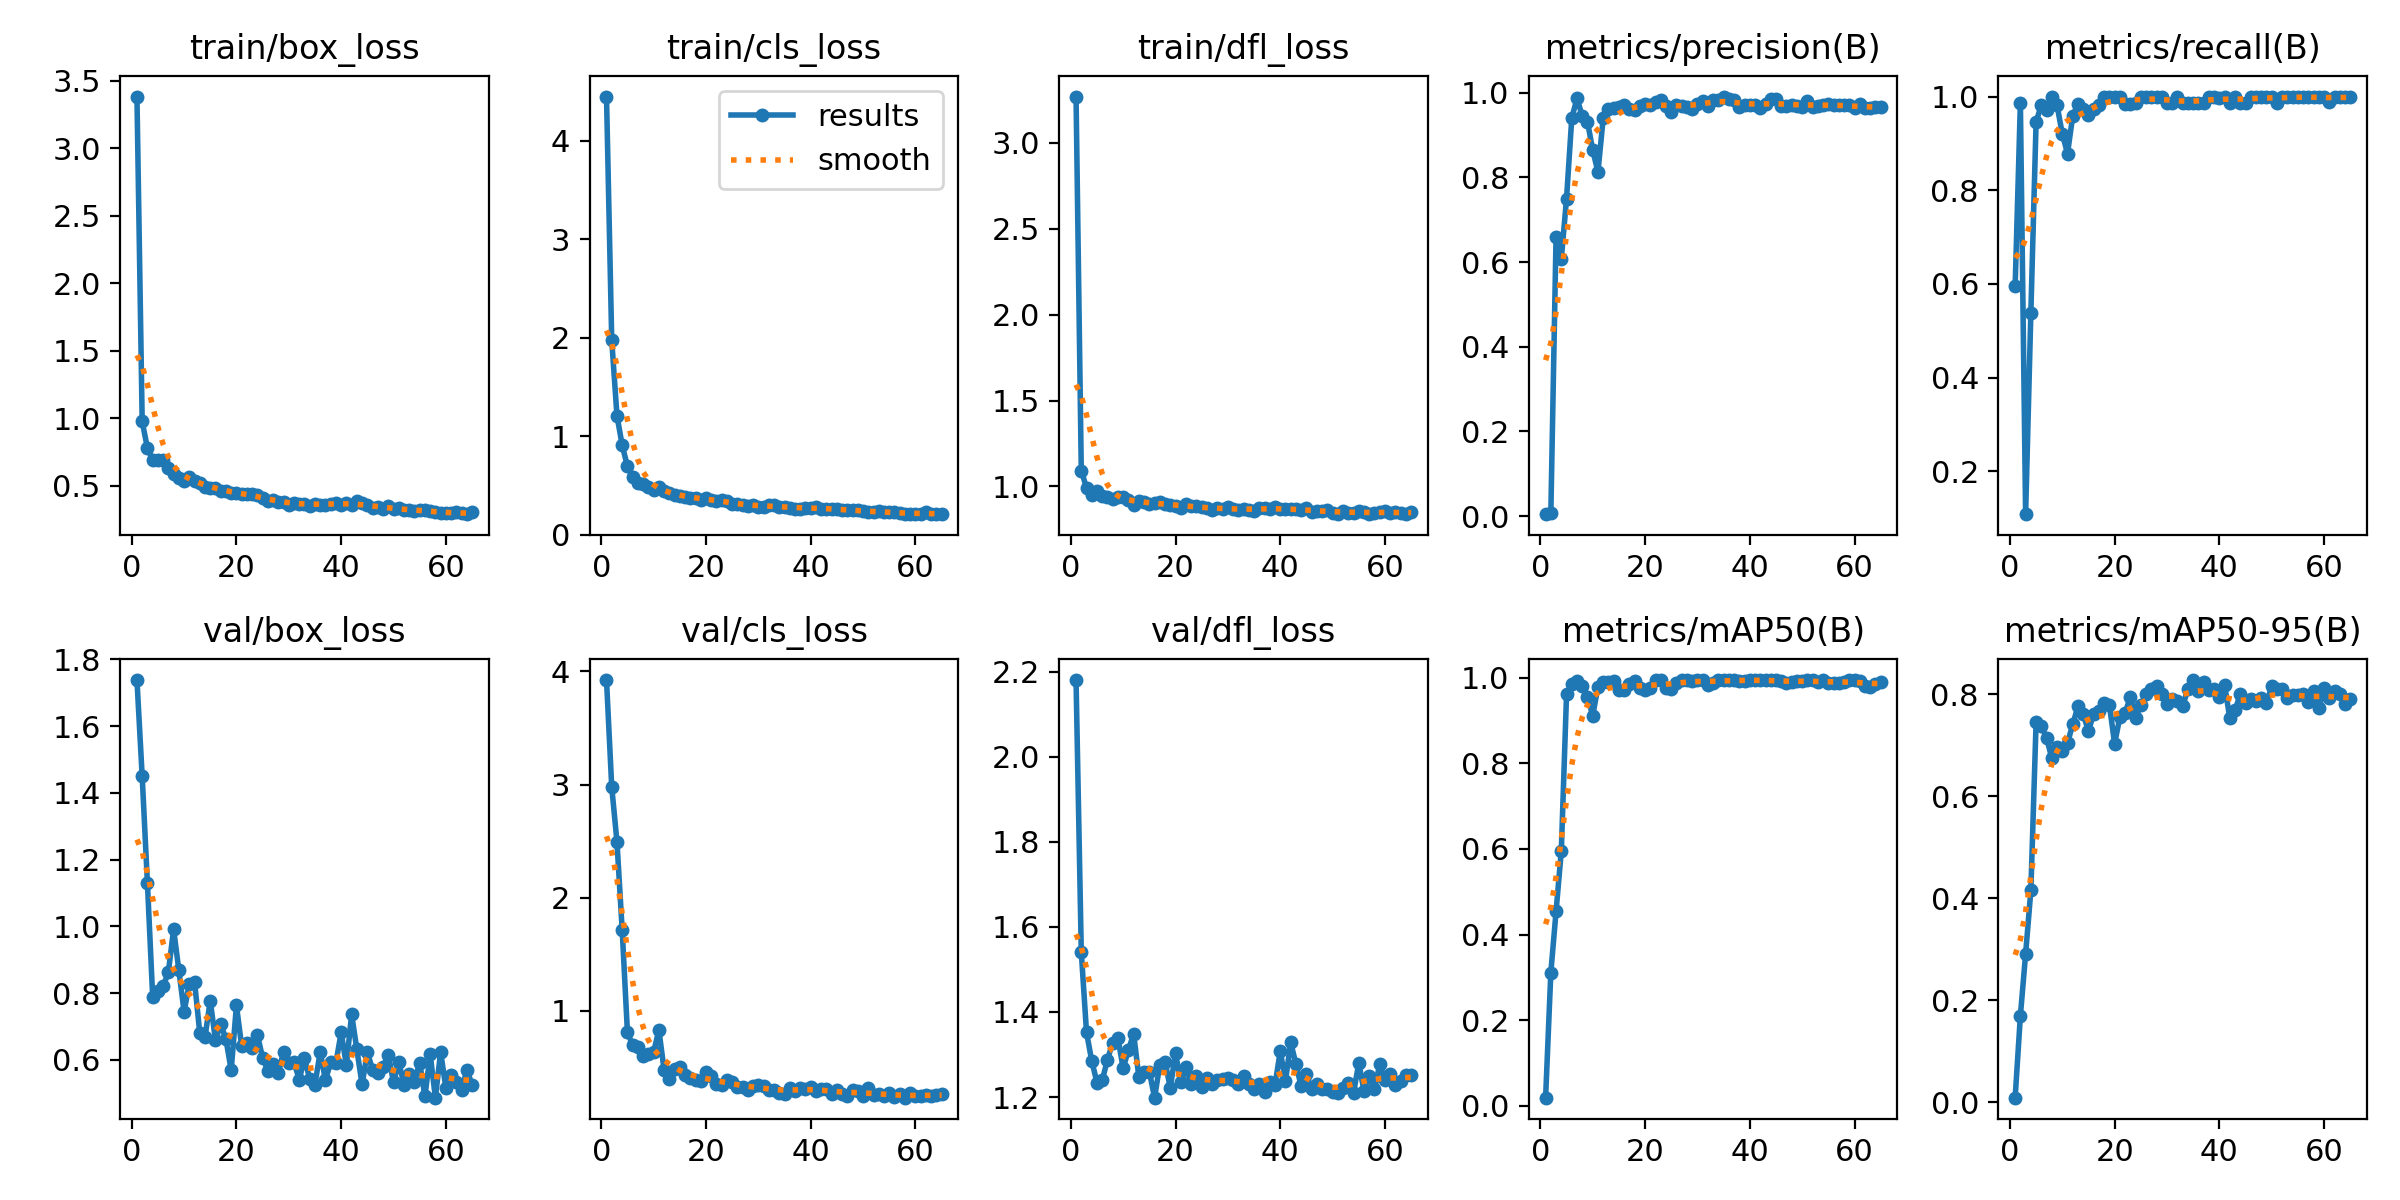

The data file committed next to this chart (first rows):
epoch, time, train/box_loss, train/cls_loss, train/dfl_loss, metrics/precision(B), metrics/recall(B), metrics/mAP50(B), metrics/mAP50-95(B), val/box_loss, val/cls_loss, val/dfl_loss, lr/pg0, lr/pg1, lr/pg2
1, 3.389, 3.382, 4.447, 3.269, 0.00433, 0.5946, 0.01924, 0.00894, 1.738, 3.924, 2.18, 0.00013, 0.00013, 0.08713
2, 4.785, 0.977, 1.972, 1.092, 0.00659, 0.9865, 0.3114, 0.1695, 1.449, 2.979, 1.541, 0.00027, 0.00027, 0.07327
3, 6.175, 0.7793, 1.206, 0.9921, 0.6603, 0.1084, 0.4545, 0.2908, 1.13, 2.492, 1.352, 0.0004097, 0.0004097, 0.05941
4, 7.531, 0.6936, 0.9063, 0.9506, 0.6078, 0.5379, 0.5953, 0.4153, 0.7897, 1.712, 1.285, 0.0005492, 0.0005492, 0.04555
5, 8.88, 0.6955, 0.6919, 0.973, 0.7502, 0.9457, 0.9608, 0.7448, 0.8077, 0.809, 1.234, 0.0006881, 0.0006881, 0.03169
6, 10.22, 0.6926, 0.5809, 0.9444, 0.9405, 0.9817, 0.9842, 0.7368, 0.8199, 0.6959, 1.239, 0.0008265, 0.0008265, 0.01783
7, 11.51, 0.6351, 0.525, 0.9387, 0.9868, 0.9706, 0.9929, 0.7143, 0.8625, 0.6806, 1.288, 0.0009641, 0.0009641, 0.003964
8, 12.82, 0.5852, 0.5107, 0.9281, 0.945, 1, 0.9809, 0.6745, 0.9912, 0.6047, 1.328, 0.0009917, 0.0009917, 0.0009917
9, 14.14, 0.5612, 0.4856, 0.936, 0.9316, 0.9813, 0.9553, 0.6973, 0.8689, 0.6144, 1.338, 0.0009892, 0.0009892, 0.0009892
10, 15.45, 0.5384, 0.4526, 0.9377, 0.8647, 0.9206, 0.9112, 0.6895, 0.7448, 0.6326, 1.267, 0.0009863, 0.0009863, 0.0009863
11, 16.76, 0.5655, 0.4831, 0.9188, 0.8129, 0.8784, 0.9789, 0.704, 0.827, 0.8317, 1.311, 0.0009831, 0.0009831, 0.0009831
12, 18.08, 0.5362, 0.4419, 0.8941, 0.94, 0.9586, 0.9903, 0.741, 0.8344, 0.4777, 1.348, 0.0009796, 0.0009796, 0.0009796
13, 19.38, 0.5221, 0.4194, 0.9153, 0.962, 0.9849, 0.991, 0.776, 0.6802, 0.3982, 1.247, 0.0009758, 0.0009758, 0.0009758
14, 20.72, 0.4952, 0.3978, 0.9093, 0.9633, 0.9732, 0.9913, 0.7605, 0.6687, 0.485, 1.259, 0.0009716, 0.0009716, 0.0009716
15, 22.04, 0.4872, 0.3876, 0.8953, 0.9673, 0.9602, 0.9707, 0.7276, 0.7772, 0.5027, 1.26, 0.0009671, 0.0009671, 0.0009671
16, 23.36, 0.4862, 0.386, 0.9031, 0.9711, 0.973, 0.9711, 0.762, 0.6582, 0.4325, 1.199, 0.0009623, 0.0009623, 0.0009623
17, 24.68, 0.459, 0.3743, 0.9106, 0.9625, 0.9814, 0.9842, 0.767, 0.7079, 0.408, 1.276, 0.0009572, 0.0009572, 0.0009572
18, 26, 0.4625, 0.3715, 0.8974, 0.9596, 1, 0.9927, 0.7829, 0.6612, 0.3864, 1.283, 0.0009518, 0.0009518, 0.0009518
19, 27.31, 0.4495, 0.3505, 0.8937, 0.9688, 0.9982, 0.9758, 0.7785, 0.5694, 0.3767, 1.221, 0.000946, 0.000946, 0.000946
20, 28.63, 0.4501, 0.3722, 0.8889, 0.9732, 0.999, 0.9709, 0.703, 0.7629, 0.4591, 1.303, 0.00094, 0.00094, 0.00094
21, 29.94, 0.4389, 0.3527, 0.8757, 0.9701, 1, 0.9767, 0.7547, 0.6414, 0.4207, 1.235, 0.0009337, 0.0009337, 0.0009337
22, 31.25, 0.4412, 0.3404, 0.8949, 0.9792, 0.9849, 0.9945, 0.7635, 0.6494, 0.3499, 1.27, 0.0009271, 0.0009271, 0.0009271
23, 32.55, 0.4384, 0.3503, 0.8878, 0.9837, 0.9837, 0.9941, 0.7936, 0.6361, 0.3483, 1.231, 0.0009201, 0.0009201, 0.0009201
24, 33.89, 0.432, 0.3404, 0.8833, 0.9691, 0.9865, 0.976, 0.7538, 0.6744, 0.3891, 1.25, 0.0009129, 0.0009129, 0.0009129
25, 35.2, 0.414, 0.3125, 0.8779, 0.9542, 0.9985, 0.9732, 0.7792, 0.6068, 0.372, 1.223, 0.0009055, 0.0009055, 0.0009055
26, 36.51, 0.3914, 0.3102, 0.873, 0.9714, 0.9993, 0.9881, 0.8, 0.5674, 0.3291, 1.244, 0.0008977, 0.0008977, 0.0008977
27, 37.83, 0.3962, 0.3013, 0.8622, 0.9694, 0.9989, 0.9937, 0.8093, 0.5875, 0.3281, 1.232, 0.0008897, 0.0008897, 0.0008897
28, 39.18, 0.3777, 0.29, 0.8753, 0.9674, 0.999, 0.9937, 0.8161, 0.5607, 0.2999, 1.24, 0.0008814, 0.0008814, 0.0008814
29, 40.49, 0.379, 0.3017, 0.8715, 0.9621, 0.9988, 0.9933, 0.8009, 0.6243, 0.3364, 1.242, 0.0008729, 0.0008729, 0.0008729
30, 41.8, 0.3601, 0.278, 0.8777, 0.9734, 0.9865, 0.9945, 0.7803, 0.5895, 0.34, 1.245, 0.0008641, 0.0008641, 0.0008641
31, 43.1, 0.3701, 0.2836, 0.8694, 0.9795, 0.9865, 0.9945, 0.7907, 0.5926, 0.3347, 1.239, 0.000855, 0.000855, 0.000855
32, 44.43, 0.3656, 0.2993, 0.8625, 0.9689, 0.9993, 0.9839, 0.7858, 0.5412, 0.3038, 1.231, 0.0008457, 0.0008457, 0.0008457
33, 45.73, 0.3695, 0.3041, 0.8698, 0.9822, 0.9865, 0.9875, 0.776, 0.6048, 0.2998, 1.25, 0.0008362, 0.0008362, 0.0008362
34, 47.05, 0.3541, 0.2755, 0.8608, 0.9829, 0.9865, 0.9937, 0.8109, 0.5426, 0.2692, 1.23, 0.0008265, 0.0008265, 0.0008265
35, 48.36, 0.3659, 0.2846, 0.8584, 0.9912, 0.9865, 0.9945, 0.8276, 0.526, 0.268, 1.219, 0.0008165, 0.0008165, 0.0008165
36, 49.68, 0.3617, 0.2737, 0.873, 0.985, 0.9865, 0.9945, 0.8065, 0.6244, 0.3168, 1.23, 0.0008063, 0.0008063, 0.0008063
37, 51, 0.3567, 0.264, 0.8749, 0.983, 0.9865, 0.9937, 0.8242, 0.539, 0.2868, 1.212, 0.000796, 0.000796, 0.000796
38, 52.31, 0.3693, 0.2629, 0.8711, 0.9665, 0.999, 0.9933, 0.808, 0.593, 0.3165, 1.236, 0.0007854, 0.0007854, 0.0007854
39, 53.62, 0.3761, 0.2743, 0.8788, 0.9704, 0.9988, 0.993, 0.8107, 0.5908, 0.311, 1.228, 0.0007746, 0.0007746, 0.0007746
40, 54.97, 0.3612, 0.2703, 0.866, 0.9708, 0.9967, 0.9941, 0.7944, 0.6821, 0.3277, 1.308, 0.0007636, 0.0007636, 0.0007636
41, 56.29, 0.3735, 0.2786, 0.8675, 0.9715, 1, 0.9945, 0.8185, 0.5839, 0.2886, 1.238, 0.0007525, 0.0007525, 0.0007525
42, 57.62, 0.3592, 0.2608, 0.8688, 0.9644, 0.9872, 0.9945, 0.7522, 0.7364, 0.3124, 1.328, 0.0007412, 0.0007412, 0.0007412
43, 58.95, 0.3905, 0.2624, 0.8699, 0.9727, 1, 0.9945, 0.7685, 0.6311, 0.3127, 1.277, 0.0007297, 0.0007297, 0.0007297
44, 60.3, 0.3711, 0.2628, 0.8623, 0.9864, 0.9865, 0.9945, 0.7999, 0.5265, 0.2666, 1.226, 0.0007181, 0.0007181, 0.0007181
45, 61.64, 0.3604, 0.2624, 0.8747, 0.9845, 0.9865, 0.9945, 0.7827, 0.6229, 0.2959, 1.254, 0.0007063, 0.0007063, 0.0007063
46, 62.96, 0.3376, 0.2506, 0.849, 0.9694, 1, 0.9934, 0.7899, 0.5708, 0.2641, 1.218, 0.0006944, 0.0006944, 0.0006944
47, 64.31, 0.3442, 0.2477, 0.855, 0.9689, 0.9996, 0.9872, 0.7873, 0.5604, 0.2511, 1.231, 0.0006824, 0.0006824, 0.0006824
48, 65.65, 0.3312, 0.2457, 0.8587, 0.9717, 1, 0.9889, 0.7922, 0.5795, 0.2962, 1.218, 0.0006702, 0.0006702, 0.0006702
49, 66.98, 0.3514, 0.2467, 0.8626, 0.9699, 0.9996, 0.9911, 0.7821, 0.6158, 0.2938, 1.219, 0.000658, 0.000658, 0.000658
50, 68.34, 0.3284, 0.2427, 0.8481, 0.9669, 0.9992, 0.993, 0.8159, 0.5329, 0.244, 1.212, 0.0006456, 0.0006456, 0.0006456
51, 69.69, 0.3349, 0.2264, 0.8418, 0.9814, 0.9865, 0.9937, 0.8102, 0.5942, 0.3197, 1.209, 0.0006331, 0.0006331, 0.0006331
52, 71.04, 0.3209, 0.2316, 0.8542, 0.9666, 0.9992, 0.9937, 0.8094, 0.5259, 0.2543, 1.221, 0.0006206, 0.0006206, 0.0006206
53, 72.39, 0.322, 0.2356, 0.8482, 0.9683, 0.9993, 0.9904, 0.7915, 0.5582, 0.2652, 1.233, 0.0006079, 0.0006079, 0.0006079
54, 73.71, 0.3133, 0.2294, 0.8451, 0.9701, 0.9991, 0.9937, 0.7982, 0.5347, 0.2436, 1.21, 0.0005952, 0.0005952, 0.0005952
55, 75.04, 0.3231, 0.2276, 0.8563, 0.9736, 1, 0.9878, 0.7984, 0.5921, 0.2761, 1.28, 0.0005824, 0.0005824, 0.0005824
56, 76.37, 0.3237, 0.2261, 0.8537, 0.9714, 0.9991, 0.9879, 0.7995, 0.4905, 0.24, 1.214, 0.0005696, 0.0005696, 0.0005696
57, 77.71, 0.3153, 0.2212, 0.8385, 0.9709, 0.9989, 0.9868, 0.7842, 0.6174, 0.2655, 1.249, 0.0005567, 0.0005567, 0.0005567
58, 79.07, 0.307, 0.2111, 0.8435, 0.9716, 1, 0.9908, 0.806, 0.4868, 0.2322, 1.218, 0.0005438, 0.0005438, 0.0005438
59, 80.42, 0.3023, 0.2089, 0.8508, 0.971, 1, 0.9945, 0.7729, 0.6237, 0.2711, 1.277, 0.0005309, 0.0005309, 0.0005309
60, 81.75, 0.2969, 0.2131, 0.8564, 0.9632, 0.9993, 0.9941, 0.8115, 0.5166, 0.2432, 1.24, 0.000518, 0.000518, 0.000518
... 5 more rows
